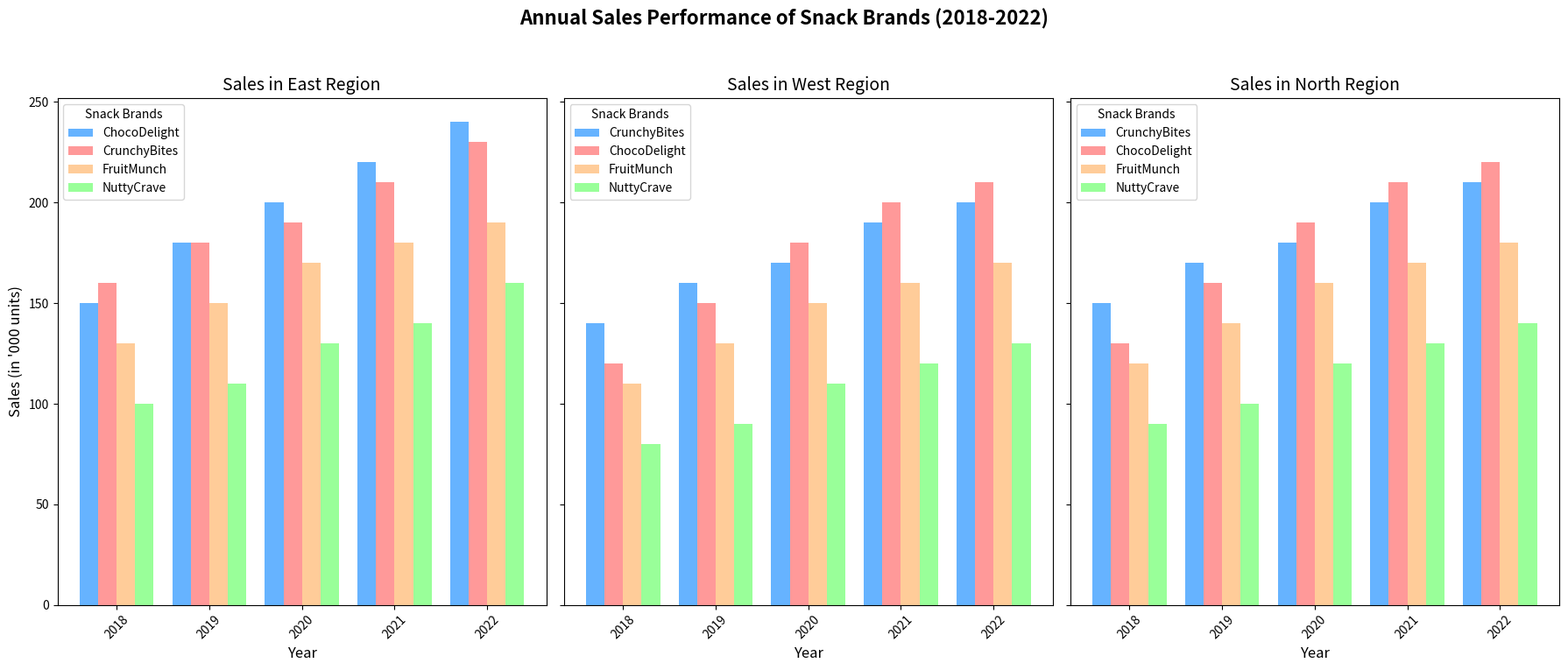

Source code (Python):
import matplotlib.pyplot as plt
import numpy as np

years = np.array([2018, 2019, 2020, 2021, 2022])
brands = ["CrunchyBites", "FruitMunch", "ChocoDelight", "NuttyCrave"]

sales_north = np.array([
    [150, 170, 180, 200, 210], 
    [120, 140, 160, 170, 180], 
    [130, 160, 190, 210, 220], 
    [90, 100, 120, 130, 140]    
])

sales_east = np.array([
    [160, 180, 190, 210, 230], 
    [130, 150, 170, 180, 190], 
    [150, 180, 200, 220, 240], 
    [100, 110, 130, 140, 160]   
])

sales_west = np.array([
    [140, 160, 170, 190, 200], 
    [110, 130, 150, 160, 170], 
    [120, 150, 180, 200, 210], 
    [80, 90, 110, 120, 130]     
])

def sort_sales(sales):
    total_sales = sales.sum(axis=1)
    sorted_indices = np.argsort(-total_sales)
    return sales[sorted_indices], [brands[i] for i in sorted_indices]

sales_north_sorted, brands_north_sorted = sort_sales(sales_north)
sales_east_sorted, brands_east_sorted = sort_sales(sales_east)
sales_west_sorted, brands_west_sorted = sort_sales(sales_west)

fig, axes = plt.subplots(1, 3, figsize=(18, 8), sharey=True)
# Changed color order for shuffling
colors = ['#66b3ff','#ff9999','#ffcc99','#99ff99']

for ax, region, sales, region_brands in zip(
    axes, 
    ["East", "West", "North"],  
    [sales_east_sorted, sales_west_sorted, sales_north_sorted], 
    [brands_east_sorted, brands_west_sorted, brands_north_sorted]
):
    bar_width = 0.2
    index = np.arange(len(years))
    
    for i, (brand, color) in enumerate(zip(region_brands, colors)):
        ax.bar(index + (i * bar_width), sales[i], bar_width, label=brand, color=color)
    
    ax.set_title(f'Sales in {region} Region', fontsize=14)
    ax.set_xlabel('Year', fontsize=12)
    ax.set_xticks(index + bar_width * 1.5)
    ax.set_xticklabels(years, rotation=45)
    ax.legend(title='Snack Brands')

axes[0].set_ylabel('Sales (in \'000 units)', fontsize=12)
fig.suptitle('Annual Sales Performance of Snack Brands (2018-2022)', fontsize=16, fontweight='bold')
plt.tight_layout(rect=[0, 0.03, 1, 0.95])
plt.show()
